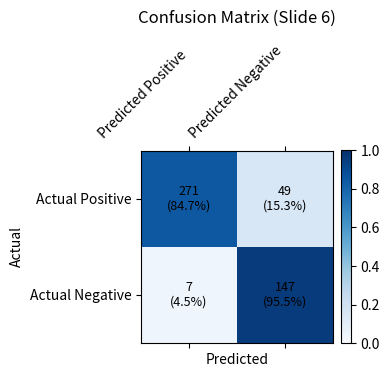
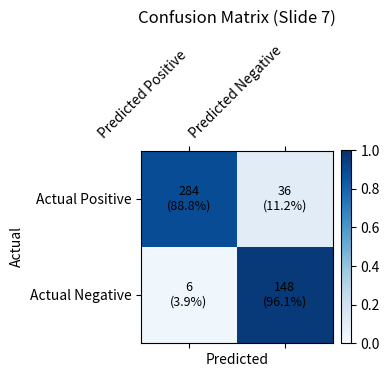
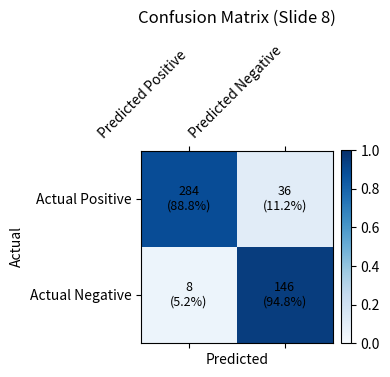
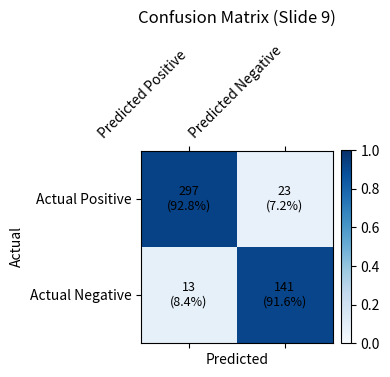
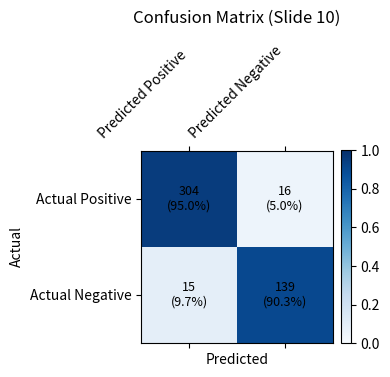
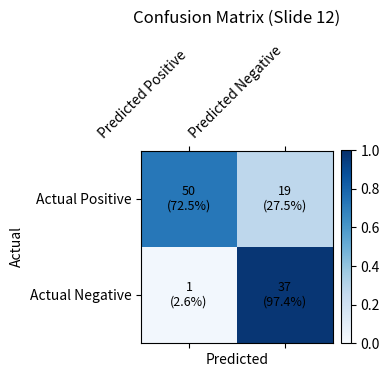
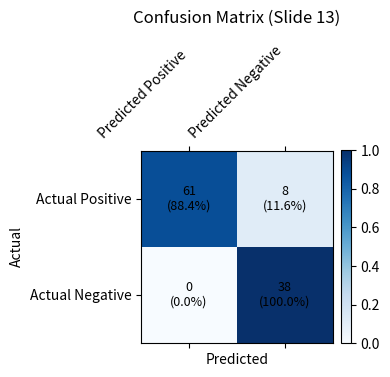
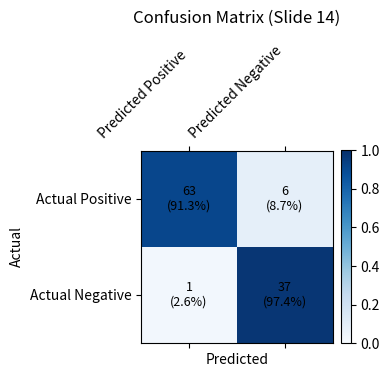

Reproduce these figures in Python, in order.
import os
import numpy as np
import matplotlib.pyplot as plt

# === CONFIG ===
output_dir = "confusion_matrices"
selected_slides = list(range(6, 11)) + list(range(12, 15))
os.makedirs(output_dir, exist_ok=True)

# === CONFUSION MATRIX DATA (edit here per slide) ===
# Each slide uses format: [[TP, FN], [FP, TN]]
# Example values can be customized per slide
slide_confusions = {
    6:  [[271, 49], [7, 147]],
    7:  [[284, 36], [6, 148]],
    8:  [[284, 36], [8, 146]],
    9:  [[297, 23], [13, 141]],
    10: [[304, 16], [15, 139]],
    12: [[50, 19], [1, 37]],
    13: [[61, 8], [0, 38]],
    14: [[63, 6], [1, 37]],
}

# === FUNCTION TO PLOT CONFUSION MATRIX ===
def plot_confusion_matrix(matrix, row_labels, col_labels, title, filename):
    """Plots confusion matrix with raw and normalized values and saves as PNG."""
    matrix = np.array(matrix, dtype=float)
    # --- Normalize by row totals (Actual class) ---
    row_sums = matrix.sum(axis=1, keepdims=True)
    normalized = np.divide(matrix, row_sums, out=np.zeros_like(matrix), where=row_sums != 0)

    fig, ax = plt.subplots(figsize=(4, 4))
    cax = ax.matshow(normalized, cmap="Blues", vmin=0, vmax=1)
    plt.title(title, pad=15)
    plt.colorbar(cax, fraction=0.046, pad=0.04)

    # Axis setup
    ax.set_xticks(np.arange(len(col_labels)))
    ax.set_yticks(np.arange(len(row_labels)))
    ax.set_xticklabels(col_labels, rotation=45, ha="right")
    ax.set_yticklabels(row_labels)
    plt.xlabel("Predicted")
    plt.ylabel("Actual")

    # Annotate each cell with count and percentage
    for (i, j), val in np.ndenumerate(matrix):
        if not np.isnan(val):
            pct = normalized[i, j] * 100
            text = f"{int(val)}\n({pct:.1f}%)"
            ax.text(j, i, text, ha="center", va="center", color="black", fontsize=9)

    plt.tight_layout()
    plt.savefig(filename, dpi=300)
    plt.close()
    print(f"✅ Saved: {filename}")

# === GENERATE MATRICES FOR EACH SLIDE ===
for idx in selected_slides:
    try:
        if idx in slide_confusions:
            matrix = slide_confusions[idx]
            row_labels = ["Actual Positive", "Actual Negative"]
            col_labels = ["Predicted Positive", "Predicted Negative"]
            fname = os.path.join(output_dir, f"confusion_matrix_slide_{idx}.png")
            plot_confusion_matrix(matrix, row_labels, col_labels,
                                  f"Confusion Matrix (Slide {idx})", fname)
        else:
            print(f"⚠️ No matrix data found for slide {idx}, skipped.")
    except Exception as e:
        print(f"❌ Error on slide {idx}: {e}")

print("\n🎉 All 2×2 confusion matrices generated and saved as PNGs.")
